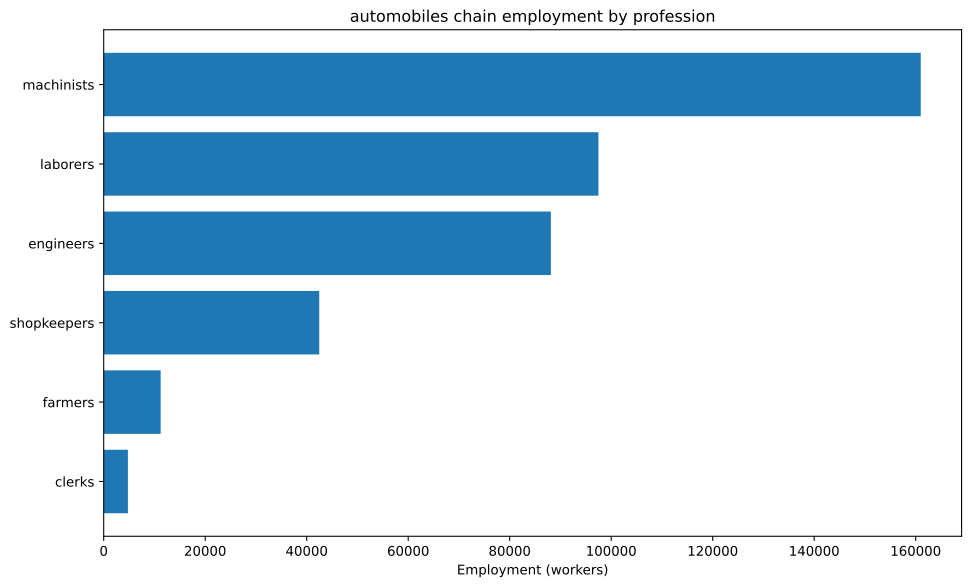

Values plotted in this chart, from the file beside it:
config, building, profession, employment
building_tooling_workshops+pm_rubber_gri…, building_tooling_workshops, engineers, 2440
building_tooling_workshops+pm_rubber_gri…, building_tooling_workshops, machinists, 4880
building_tooling_workshops+pm_rubber_gri…, building_tooling_workshops, shopkeepers, 2440
building_paper_mills+pm_bleached_paper+p…, building_paper_mills, engineers, 192.1
building_paper_mills+pm_bleached_paper+p…, building_paper_mills, laborers, 384.3
building_paper_mills+pm_bleached_paper+p…, building_paper_mills, machinists, 384.3
building_paper_mills+pm_bleached_paper+p…, building_paper_mills, shopkeepers, 192.1
building_chemical_plants+pm_improved_fer…, building_chemical_plants, engineers, 467.8
building_chemical_plants+pm_improved_fer…, building_chemical_plants, laborers, 935.5
building_chemical_plants+pm_improved_fer…, building_chemical_plants, machinists, 701.6
building_chemical_plants+pm_improved_fer…, building_chemical_plants, shopkeepers, 233.9
building_explosives_factory+pm_brine_ele…, building_explosives_factory, engineers, 1921
building_explosives_factory+pm_brine_ele…, building_explosives_factory, laborers, 1281
building_explosives_factory+pm_brine_ele…, building_explosives_factory, machinists, 1281
building_explosives_factory+pm_brine_ele…, building_explosives_factory, shopkeepers, 640.5
building_synthetics_plants+pm_dye_produc…, building_synthetics_plants, engineers, 96.07
building_synthetics_plants+pm_dye_produc…, building_synthetics_plants, laborers, 48.03
building_synthetics_plants+pm_dye_produc…, building_synthetics_plants, machinists, 72.05
building_synthetics_plants+pm_dye_produc…, building_synthetics_plants, shopkeepers, 24.02
building_steel_mills+pm_electric_arc_pro…, building_steel_mills, engineers, 9103
building_steel_mills+pm_electric_arc_pro…, building_steel_mills, machinists, 13655
building_steel_mills+pm_electric_arc_pro…, building_steel_mills, shopkeepers, 4552
building_motor_industry+pm_steam_engines…, building_motor_industry, engineers, 40000
building_motor_industry+pm_steam_engines…, building_motor_industry, laborers, 60000
building_motor_industry+pm_steam_engines…, building_motor_industry, machinists, 80000
building_motor_industry+pm_steam_engines…, building_motor_industry, shopkeepers, 20000
building_coal_mine+pm_diesel_pump_buildi…, building_coal_mine, engineers, 8242
building_coal_mine+pm_diesel_pump_buildi…, building_coal_mine, laborers, 2061
building_coal_mine+pm_diesel_pump_buildi…, building_coal_mine, machinists, 12364
building_coal_mine+pm_diesel_pump_buildi…, building_coal_mine, shopkeepers, 4121
building_iron_mine+pm_diesel_pump_buildi…, building_iron_mine, engineers, 10271
building_iron_mine+pm_diesel_pump_buildi…, building_iron_mine, laborers, 2568
building_iron_mine+pm_diesel_pump_buildi…, building_iron_mine, machinists, 15406
building_iron_mine+pm_diesel_pump_buildi…, building_iron_mine, shopkeepers, 5135
building_sulfur_mine+pm_diesel_pump_buil…, building_sulfur_mine, engineers, 700.7
building_sulfur_mine+pm_diesel_pump_buil…, building_sulfur_mine, laborers, 175.2
building_sulfur_mine+pm_diesel_pump_buil…, building_sulfur_mine, machinists, 1051
building_sulfur_mine+pm_diesel_pump_buil…, building_sulfur_mine, shopkeepers, 350.4
building_power_plant+pm_coal-fired_plant, building_power_plant, engineers, 5173
building_power_plant+pm_coal-fired_plant, building_power_plant, laborers, 7389
building_power_plant+pm_coal-fired_plant, building_power_plant, machinists, 5542
building_logging_camp+pm_electric_saw_mi…, building_logging_camp, engineers, 57.64
building_logging_camp+pm_electric_saw_mi…, building_logging_camp, laborers, 57.64
building_logging_camp+pm_electric_saw_mi…, building_logging_camp, machinists, 115.3
building_logging_camp+pm_electric_saw_mi…, building_logging_camp, shopkeepers, 57.64
building_rubber_plantation+automatic_irr…, building_rubber_plantation, farmers, 11220
building_rubber_plantation+automatic_irr…, building_rubber_plantation, laborers, 14960
building_rubber_plantation+automatic_irr…, building_rubber_plantation, machinists, 3740
building_oil_rig+pm_combustion_derricks+…, building_oil_rig, engineers, 9449
building_oil_rig+pm_combustion_derricks+…, building_oil_rig, machinists, 14173
building_oil_rig+pm_combustion_derricks+…, building_oil_rig, shopkeepers, 4724
building_railway+pm_electric_trains_prin…, building_railway, clerks, 4768
building_railway+pm_electric_trains_prin…, building_railway, laborers, 7629
building_railway+pm_electric_trains_prin…, building_railway, machinists, 7629
